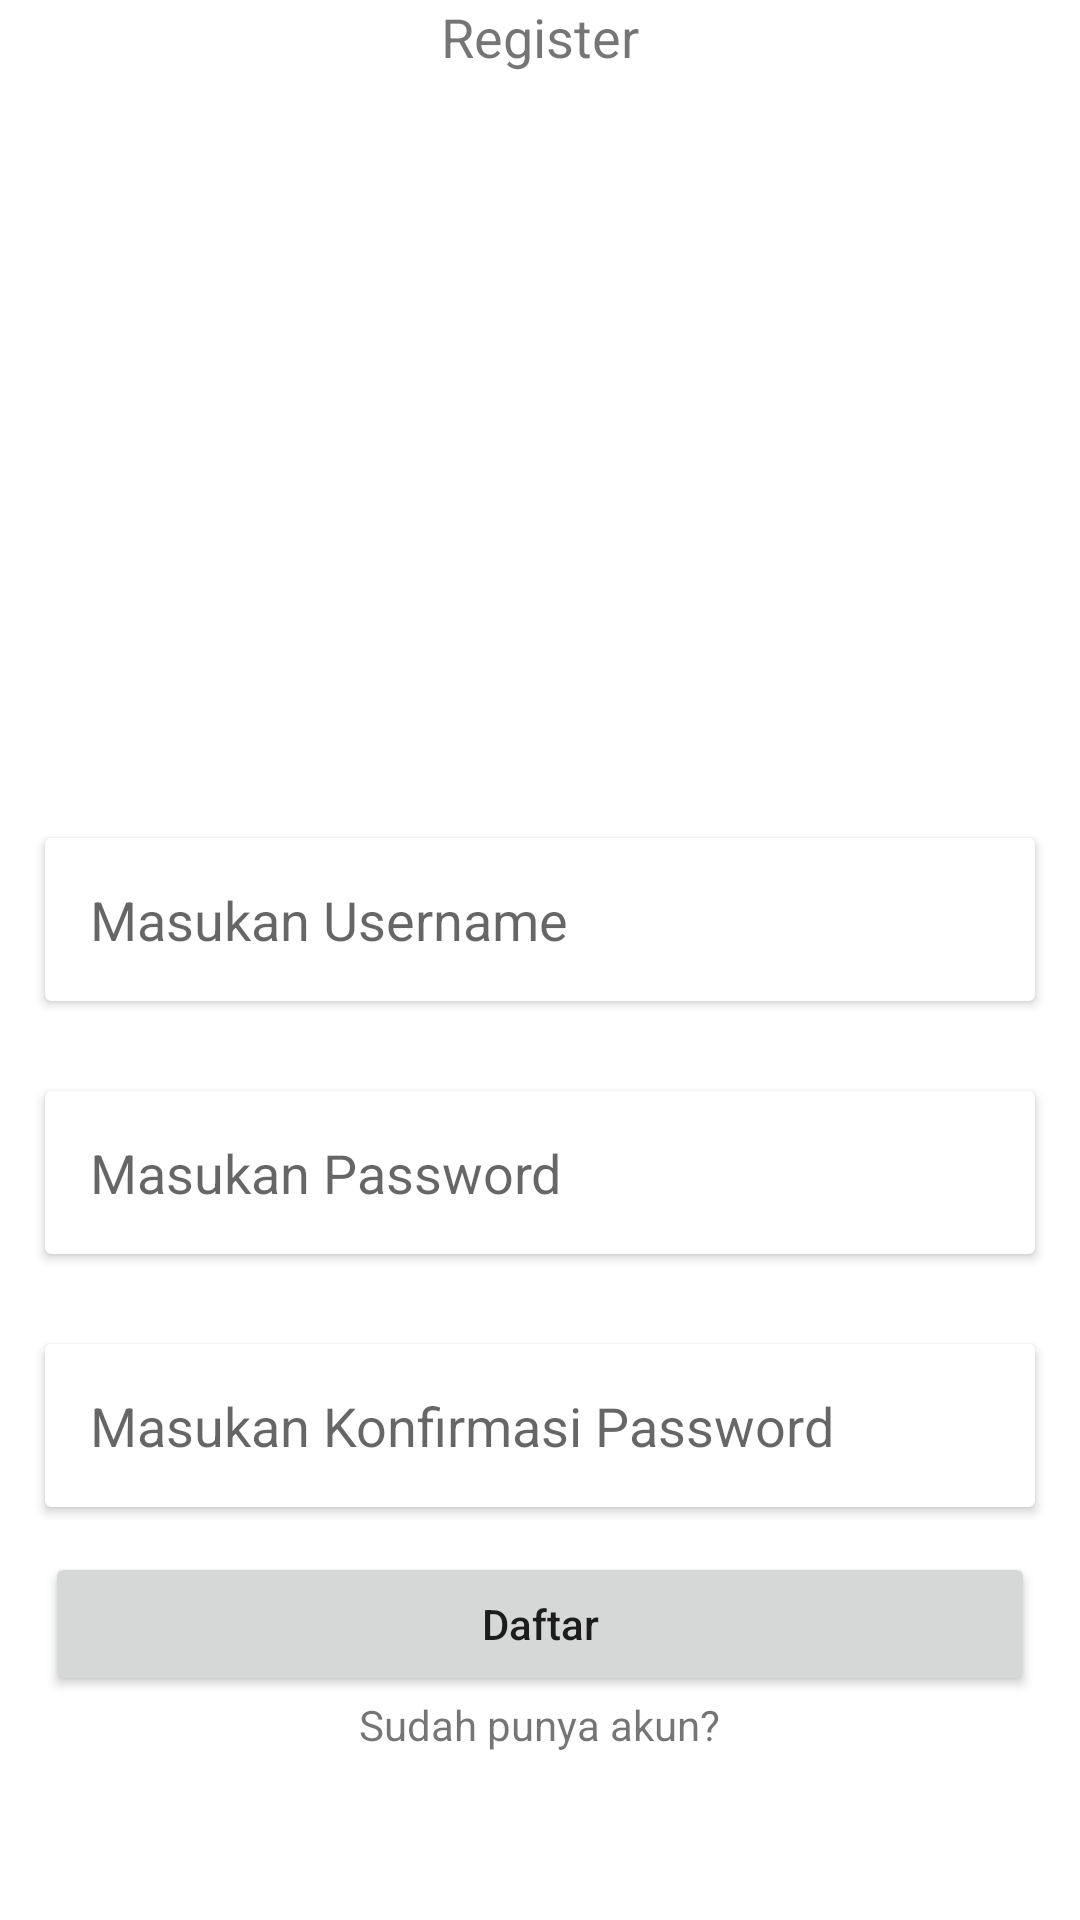

Here is an Android app screen rendered from its layout file. Give the layout XML and the strings, colors and styles it references.
<!-- AndroidManifest.xml: application theme Theme.ListNewsNavigationComponentTugasCH8 -->
<!-- res/layout/fragment_register.xml -->
<?xml version="1.0" encoding="utf-8"?>
<ScrollView xmlns:android="http://schemas.android.com/apk/res/android"
    xmlns:tools="http://schemas.android.com/tools"
    android:layout_width="match_parent"
    android:layout_height="match_parent"
    tools:context=".RegisterFragment">

    <RelativeLayout
        android:layout_width="match_parent"
        android:layout_height="match_parent">

        <LinearLayout
            android:id="@+id/ll_one"
            android:orientation="vertical"
            android:layout_width="match_parent"
            android:layout_height="wrap_content">

            <TextView
                android:text="Register"
                android:textSize="18sp"
                android:layout_gravity="center"
                android:layout_width="wrap_content"
                android:layout_height="wrap_content"/>

            <ImageView
                android:layout_margin="20dp"
                android:src="@drawable/jett"
                android:layout_gravity="center"
                android:layout_width="200dp"
                android:layout_height="200dp"/>


            <androidx.cardview.widget.CardView
                android:layout_margin="15dp"
                android:layout_width="match_parent"
                android:layout_height="wrap_content">

                <EditText
                    android:id="@+id/et_register_username"
                    android:hint="Masukan Username"
                    android:padding="15dp"
                    android:background="@android:color/transparent"
                    android:layout_width="match_parent"
                    android:layout_height="wrap_content"/>
            </androidx.cardview.widget.CardView>



            <androidx.cardview.widget.CardView
                android:layout_margin="15dp"
                android:layout_width="match_parent"
                android:layout_height="wrap_content">

                <EditText
                    android:id="@+id/et_register_password"
                    android:hint="Masukan Password"
                    android:padding="15dp"
                    android:background="@android:color/transparent"
                    android:layout_width="match_parent"
                    android:layout_height="wrap_content"/>
            </androidx.cardview.widget.CardView>

            <androidx.cardview.widget.CardView
                android:layout_margin="15dp"
                android:layout_width="match_parent"
                android:layout_height="wrap_content">

                <EditText
                    android:id="@+id/et_confirm_password"
                    android:hint="Masukan Konfirmasi Password"
                    android:padding="15dp"
                    android:background="@android:color/transparent"
                    android:layout_width="match_parent"
                    android:layout_height="wrap_content"/>
            </androidx.cardview.widget.CardView>

            <Button
                android:id="@+id/btn_register"
                android:layout_marginHorizontal="15dp"
                android:text="Daftar"
                android:textAllCaps="false"
                android:layout_width="match_parent"
                android:layout_height="wrap_content"/>

            <TextView
                android:id="@+id/tv_goto_login"
                android:layout_gravity="center"
                android:text="Sudah punya akun?"
                android:layout_width="wrap_content"
                android:layout_height="wrap_content"/>

        </LinearLayout>


    </RelativeLayout>



</ScrollView>
<!-- resources referenced by this layout -->
<resources>
  <style name="Theme.ListNewsNavigationComponentTugasCH8" parent="Theme.MaterialComponents.DayNight.DarkActionBar">
          
          <item name="colorPrimary">@color/purple_500</item>
          <item name="colorPrimaryVariant">@color/purple_700</item>
          <item name="colorOnPrimary">@color/white</item>
          
          <item name="colorSecondary">@color/teal_200</item>
          <item name="colorSecondaryVariant">@color/teal_700</item>
          <item name="colorOnSecondary">@color/black</item>
          
          <item name="android:statusBarColor" tools:targetApi="l">?attr/colorPrimaryVariant</item>
          
      </style>
  <color name="purple_500">#FF6200EE</color>
  <color name="purple_700">#FF3700B3</color>
  <color name="white">#FFFFFFFF</color>
  <color name="teal_200">#FF03DAC5</color>
  <color name="teal_700">#FF018786</color>
  <color name="black">#FF000000</color>
</resources>
